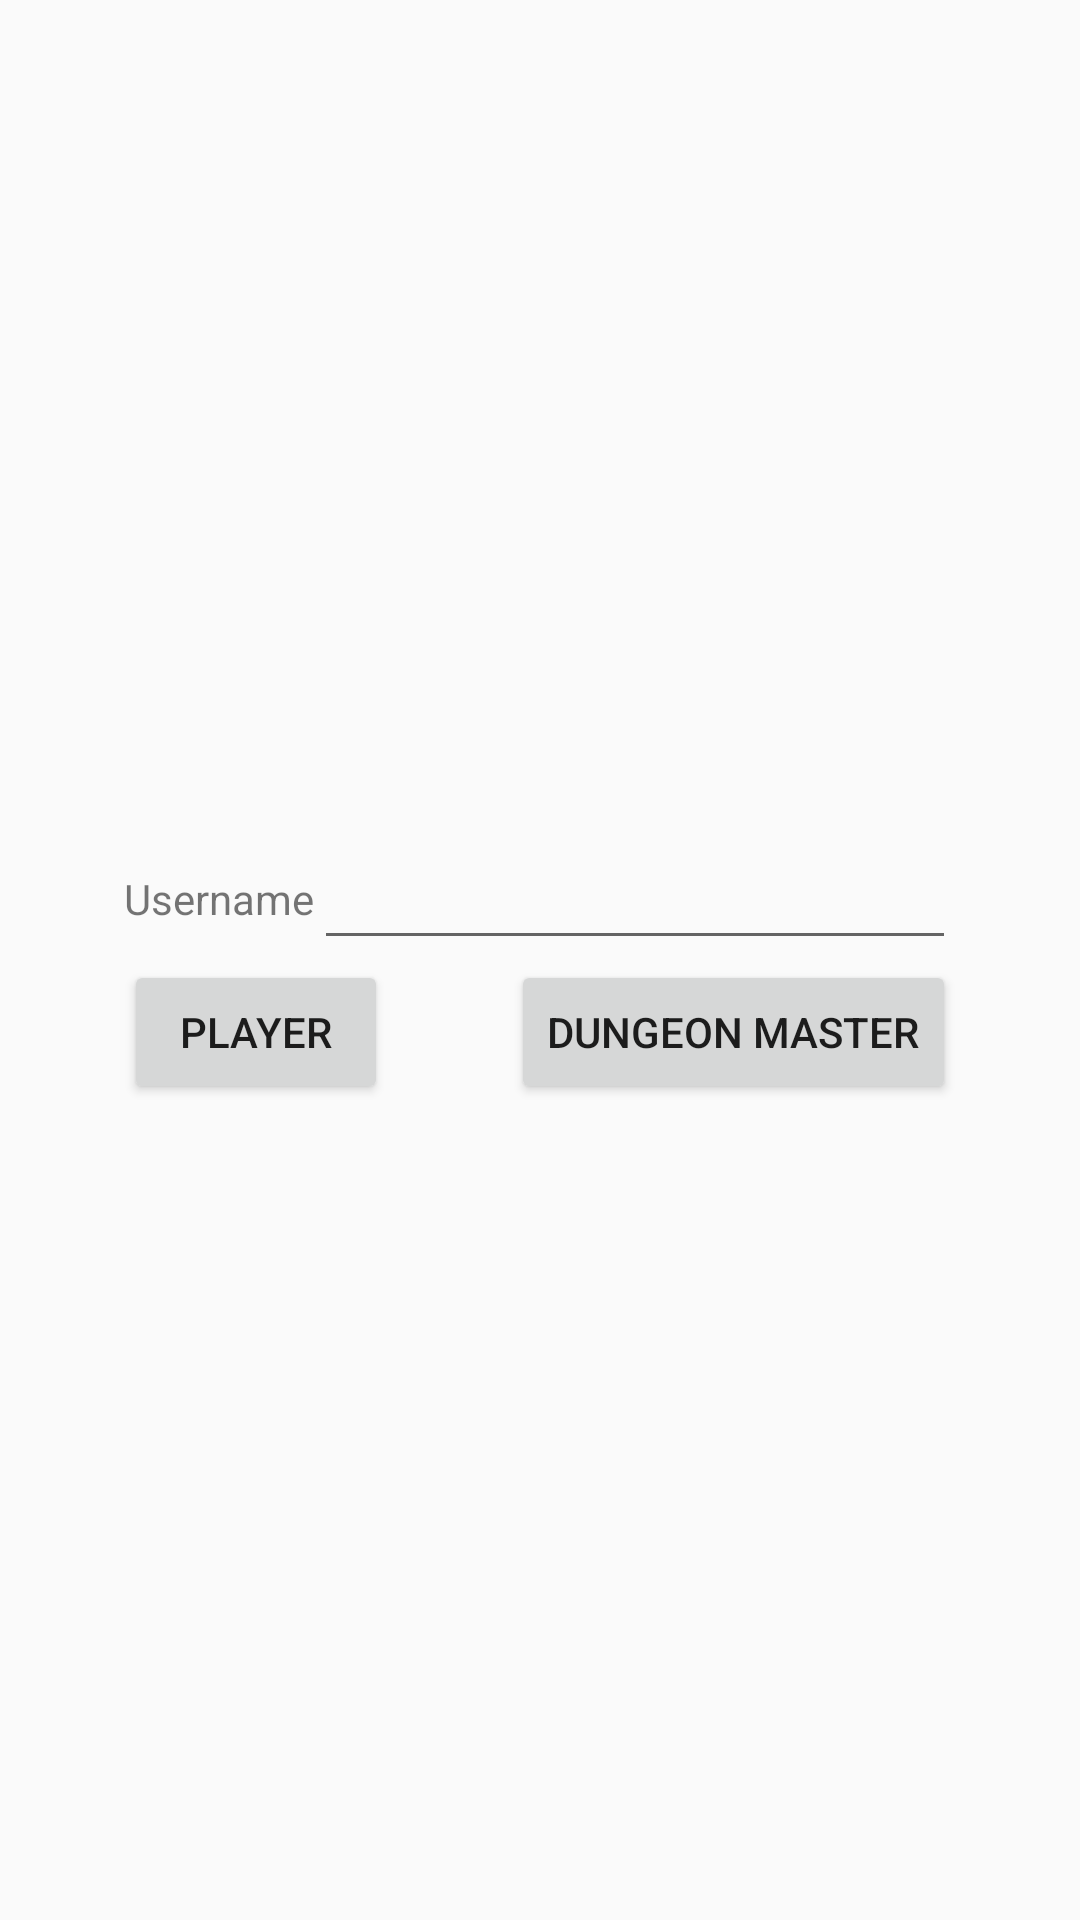

The Android layout XML behind this screen, and the referenced resources:
<!-- AndroidManifest.xml: application theme AppTheme -->
<!-- res/layout/activity_login.xml -->
<?xml version="1.0" encoding="utf-8"?>
<android.support.constraint.ConstraintLayout
    xmlns:android="http://schemas.android.com/apk/res/android"
    xmlns:tools="http://schemas.android.com/tools"
    xmlns:app="http://schemas.android.com/apk/res-auto"
    android:layout_width="match_parent"
    android:layout_height="match_parent"
    tools:context=".LoginActivity">

    <TextView
		android:id="@+id/username_tv"
        android:layout_width="wrap_content"
        android:layout_height="wrap_content"
		android:text="@string/username_label"
        app:layout_constraintBottom_toTopOf="@id/login_gl"
        app:layout_constraintStart_toStartOf="@id/player_btn"
		app:layout_constraintTop_toTopOf="@id/username_et"/>

    <EditText
		android:id="@+id/username_et"
		android:layout_width="0dp"
		android:layout_height="wrap_content"
		app:layout_constraintStart_toEndOf="@id/username_tv"
		app:layout_constraintEnd_toEndOf="@id/dm_btn"
		app:layout_constraintBottom_toTopOf="@id/login_gl" />

    <android.support.constraint.Guideline
		android:id="@+id/login_gl"
		android:layout_width="wrap_content"
		android:layout_height="wrap_content"
		android:orientation="horizontal"
		android:layout_marginVertical="5dp"
		app:layout_constraintGuide_percent="0.5" />

    <Button
		android:id="@+id/player_btn"
		android:text="@string/player_btn_label"
		android:layout_width="wrap_content"
		android:layout_height="wrap_content"
		app:layout_constraintStart_toStartOf="parent"
		app:layout_constraintEnd_toStartOf="@id/dm_btn"
		app:layout_constraintTop_toBottomOf="@id/login_gl" />

    <Button
		android:id="@+id/dm_btn"
		android:text="@string/dm_btn_label"
		android:layout_width="wrap_content"
		android:layout_height="wrap_content"
		app:layout_constraintStart_toEndOf="@id/player_btn"
		app:layout_constraintEnd_toEndOf="parent"
		app:layout_constraintTop_toBottomOf="@id/login_gl" />

</android.support.constraint.ConstraintLayout>
<!-- resources referenced by this layout -->
<resources>
  <string name="dm_btn_label">Dungeon Master</string>
  <string name="player_btn_label">Player</string>
  <string name="username_label">Username</string>
  <style name="AppTheme" parent="Theme.AppCompat.Light.DarkActionBar">
          
          <item name="colorPrimary">@color/colorPrimary</item>
          <item name="colorPrimaryDark">@color/colorPrimaryDark</item>
          <item name="colorAccent">@color/colorAccent</item>
      </style>
  <!-- not gathered from this repository: default colours our renderer supplied (Android Studio template values) -->
  <color name="colorPrimary">#FF6200EE</color>
  <color name="colorPrimaryDark">#FF3700B3</color>
  <color name="colorAccent">#FF03DAC5</color>
</resources>
